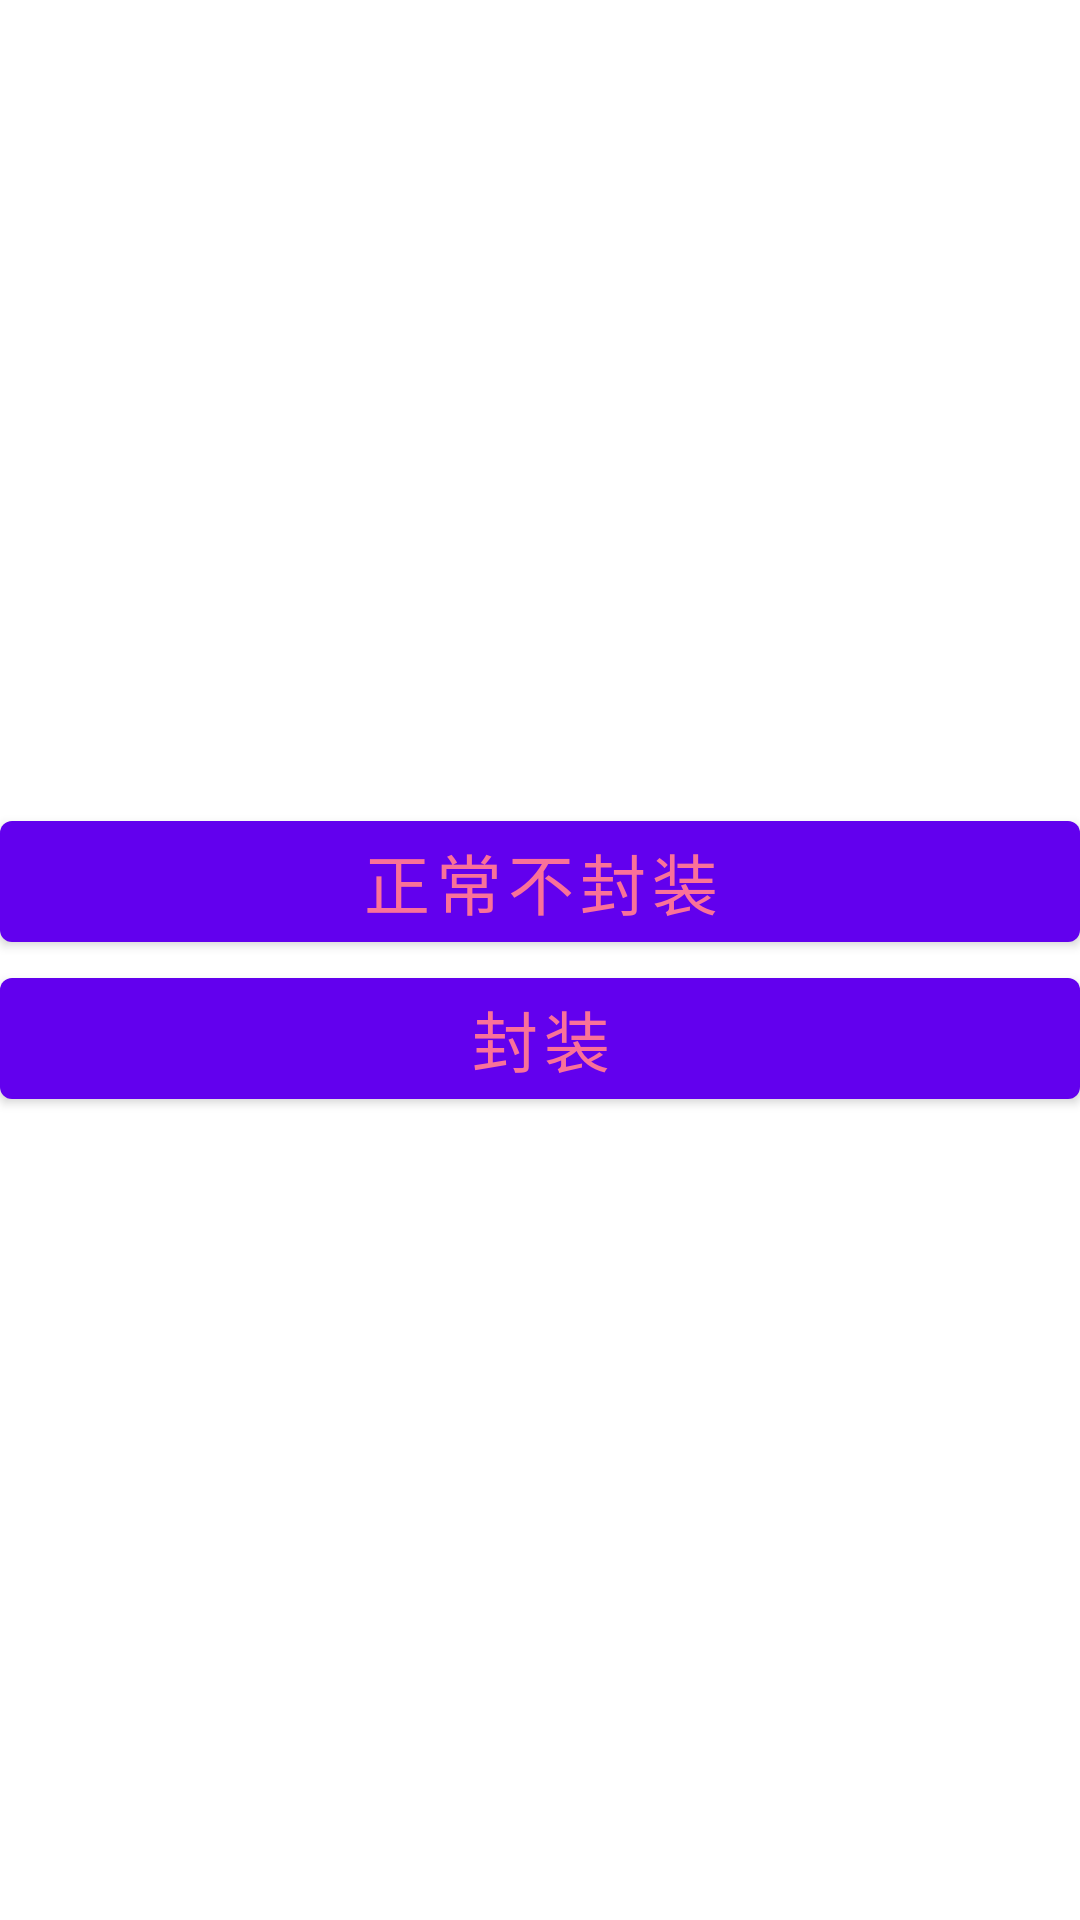

Here is an Android app screen rendered from its layout file. Give the layout XML and the strings, colors and styles it references.
<!-- AndroidManifest.xml: fallback theme Theme.MaterialComponents.DayNight.NoActionBar -->
<!-- res/layout/activity_rxjava.xml -->
<?xml version="1.0" encoding="utf-8"?>
<LinearLayout xmlns:android="http://schemas.android.com/apk/res/android"
    android:id="@+id/activity_rxjava"
    android:layout_width="fill_parent"
    android:layout_height="fill_parent"
    android:gravity="center"
    android:orientation="vertical">

    <Button
        android:id="@+id/btn_text"
        android:layout_width="match_parent"
        android:layout_height="wrap_content"
        android:layout_gravity="center_horizontal"
        android:text="正常不封装"
        android:textColor="@color/colorPrimary"
        android:textSize="22sp" />

    <Button
        android:id="@+id/btn_text1"
        android:layout_width="match_parent"
        android:layout_height="wrap_content"
        android:layout_gravity="center_horizontal"
        android:text="封装"
        android:textColor="@color/colorPrimary"
        android:textSize="22sp" />

</LinearLayout>
<!-- resources referenced by this layout -->
<resources>
  <color name="colorPrimary">#FA7199</color>
</resources>
